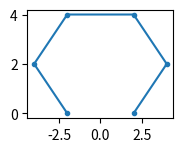

Write the Python code that produced this figure. (Note: this script raises an exception after producing the figure.)
import matplotlib.pyplot as plt

def find_middle(point1, point2):
    new_absis = (point1[0] + point2[0])/2
    new_ordinate = (point1[1] + point2[1])/2
    return new_absis, new_ordinate

def create_bezier(ctrl1, ctrl2, ctrl3, iterations):
    bezier_points = []
    bezier_points.append(ctrl1)  # add the first control point
    populate_bezier_points(ctrl1, ctrl2, ctrl3, 0, iterations, bezier_points)
    bezier_points.append(ctrl3)  # add the last control point
    return bezier_points

def populate_bezier_points(ctrl1, ctrl2, ctrl3, current_iteration, iterations, bezier_points):
    if current_iteration < iterations:
        # calculate next mid points
        mid_point1 = find_middle(ctrl1, ctrl2)
        mid_point2 = find_middle(ctrl2, ctrl3)
        mid_point3 = find_middle(mid_point1, mid_point2)  # the next control point
        current_iteration += 1
        populate_bezier_points(ctrl1, mid_point1, mid_point3, current_iteration, iterations, bezier_points)  # left branch
        bezier_points.append(mid_point3)  # add the next control point
        populate_bezier_points(mid_point3, mid_point2, ctrl3, current_iteration, iterations, bezier_points)  # right branch

def create_3_tuples(points):
    n = len(points)
    three_tuples = []

    for i in range(n - 2):
        three_tuples.append([points[i], points[i + 1], points[i + 2]])

    return three_tuples

def divide(initial_points, num_of_iterations):
    sub_arrays = create_3_tuples(initial_points)
    bezier_points = []
    for array in sub_arrays:
        bezier_points = bezier_points + create_bezier(array[0], array[1], array[2], num_of_iterations)

    return bezier_points

def algorithm(initial_points, num_of_iterations, index_offset):
    if (num_of_iterations == 1):
        x_values = [point[0] for point in divide(initial_points, num_of_iterations)]
        y_values = [point[1] for point in divide(initial_points, num_of_iterations)]
        plt.plot(x_values, y_values, marker='.', label='Final Graph')

        # Add labels and legend
        plt.title('Multiple Graphs in One Plot')
        plt.xlabel('X')
        plt.ylabel('Y')
        plt.legend()
        plt.grid(True)

        plt.subplot(2, 2, 2)
        x_values = [point[0] for point in dnc(initial_points)[0]]
        y_values = [point[1] for point in dnc(initial_points)[0]]
        plt.plot(x_values, y_values, label='Final Graph')
    else:
        x_values = [point[0] for point in dnc(initial_points)[0]]
        y_values = [point[1] for point in dnc(initial_points)[0]]
        plt.plot(x_values, y_values, marker='.', label=f'Iteration #{index_offset}')
        algorithm(dnc(initial_points)[1], num_of_iterations - 1, index_offset + 1)

points = [(-2, 0), (-4, 2), (-2, 4), (2, 4), (4, 2), (2, 0)]
#(-2, 0), (-4, 2), (-2, 4), (2, 4), (4, 2), (2, 0)

# Separate x and y coordinates from the tuples for each graph
x_values1 = [point[0] for point in points]
y_values1 = [point[1] for point in points]

# Plotting both graphs on a single figure
plt.subplot(3, 3, 1)
plt.plot(x_values1, y_values1, marker='.', label='Initial Graph')

algorithm(points, 3, 1)

plt.subplot(2, 2, 2)
plt.plot(x_values1, y_values1, label='Initial Graph')
# Add labels and legend
plt.title('Initial & Final')
plt.xlabel('X')
plt.ylabel('Y')
plt.legend()
plt.grid(True)

plt.subplot(2, 2, 3)
plt.plot(x_values1, y_values1, label='Initial Graph')
# Add labels and legend
plt.title('Joined')
plt.xlabel('X')
plt.ylabel('Y')
plt.legend()
plt.grid(True)

# Display the combined graph
plt.tight_layout()
plt.show()